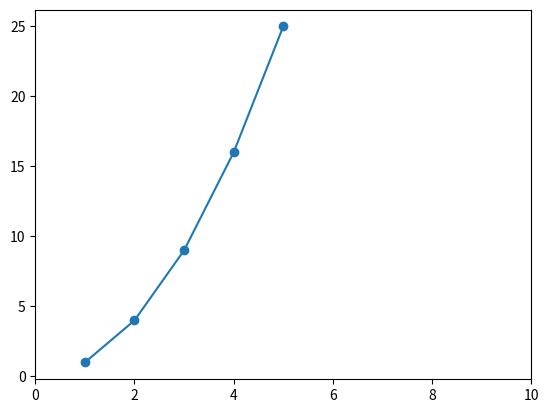

Here is the Python script that generated this plot:
import matplotlib.pyplot as plt

a = 1
squares = []
for i in range(10):
    a += a
squares = [1, 4, 9, 16, 25]
input_value = [1, 2, 3, 4, 5]
plt.xlim(0, 10)
# plt.axis([0, 31, 0, 30]);
plt.plot(input_value, squares, "o-")
plt.show()